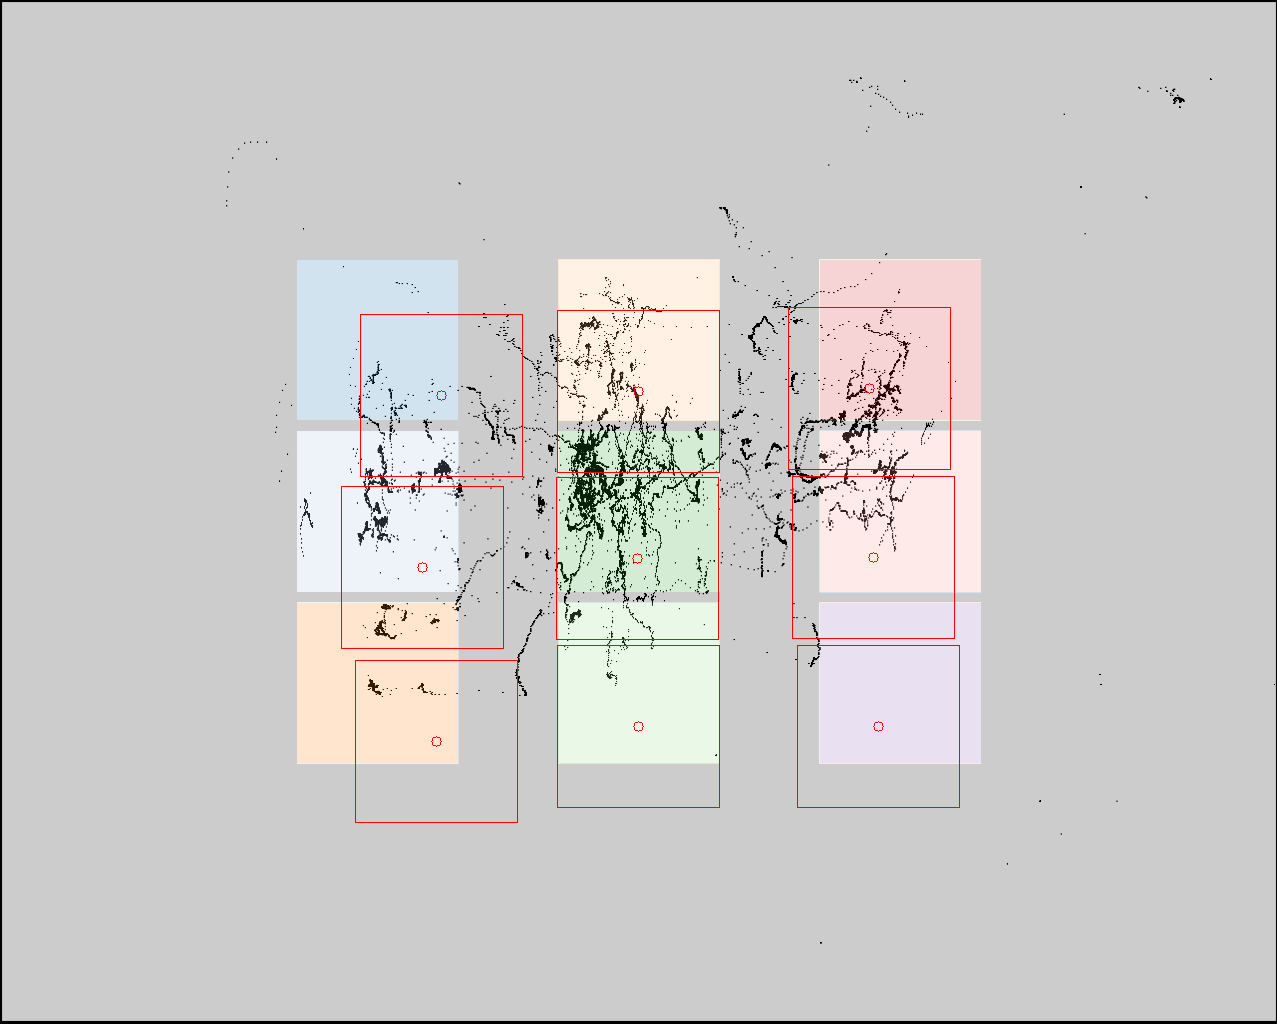

The table this chart was drawn from, first rows:
click0, click1, click2, click3, click4, click5, click6, click7, click8
441, 422, 436, 638, 637, 638, 869, 873, 878
395, 567, 741, 391, 558, 726, 388, 557, 726
